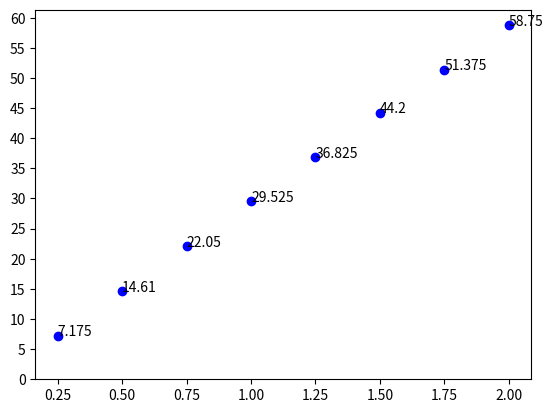

This figure's Python source:
import matplotlib.pyplot as plt
import numpy as np
Uh = [7.175,14.61,22.05,29.525,36.825,44.2,51.375,58.75]
Im = [0.25,0.5,0.75,1,1.25,1.5,1.75,2]
plt.scatter(Im, Uh, s=None, c='b', marker=None, label='Uh')
y_ticks = np.arange(0, 65, 5)
plt.yticks(y_ticks)
for x,y in zip(Im,Uh):
    plt.text(x,y,y,fontsize=10)
plt.show()